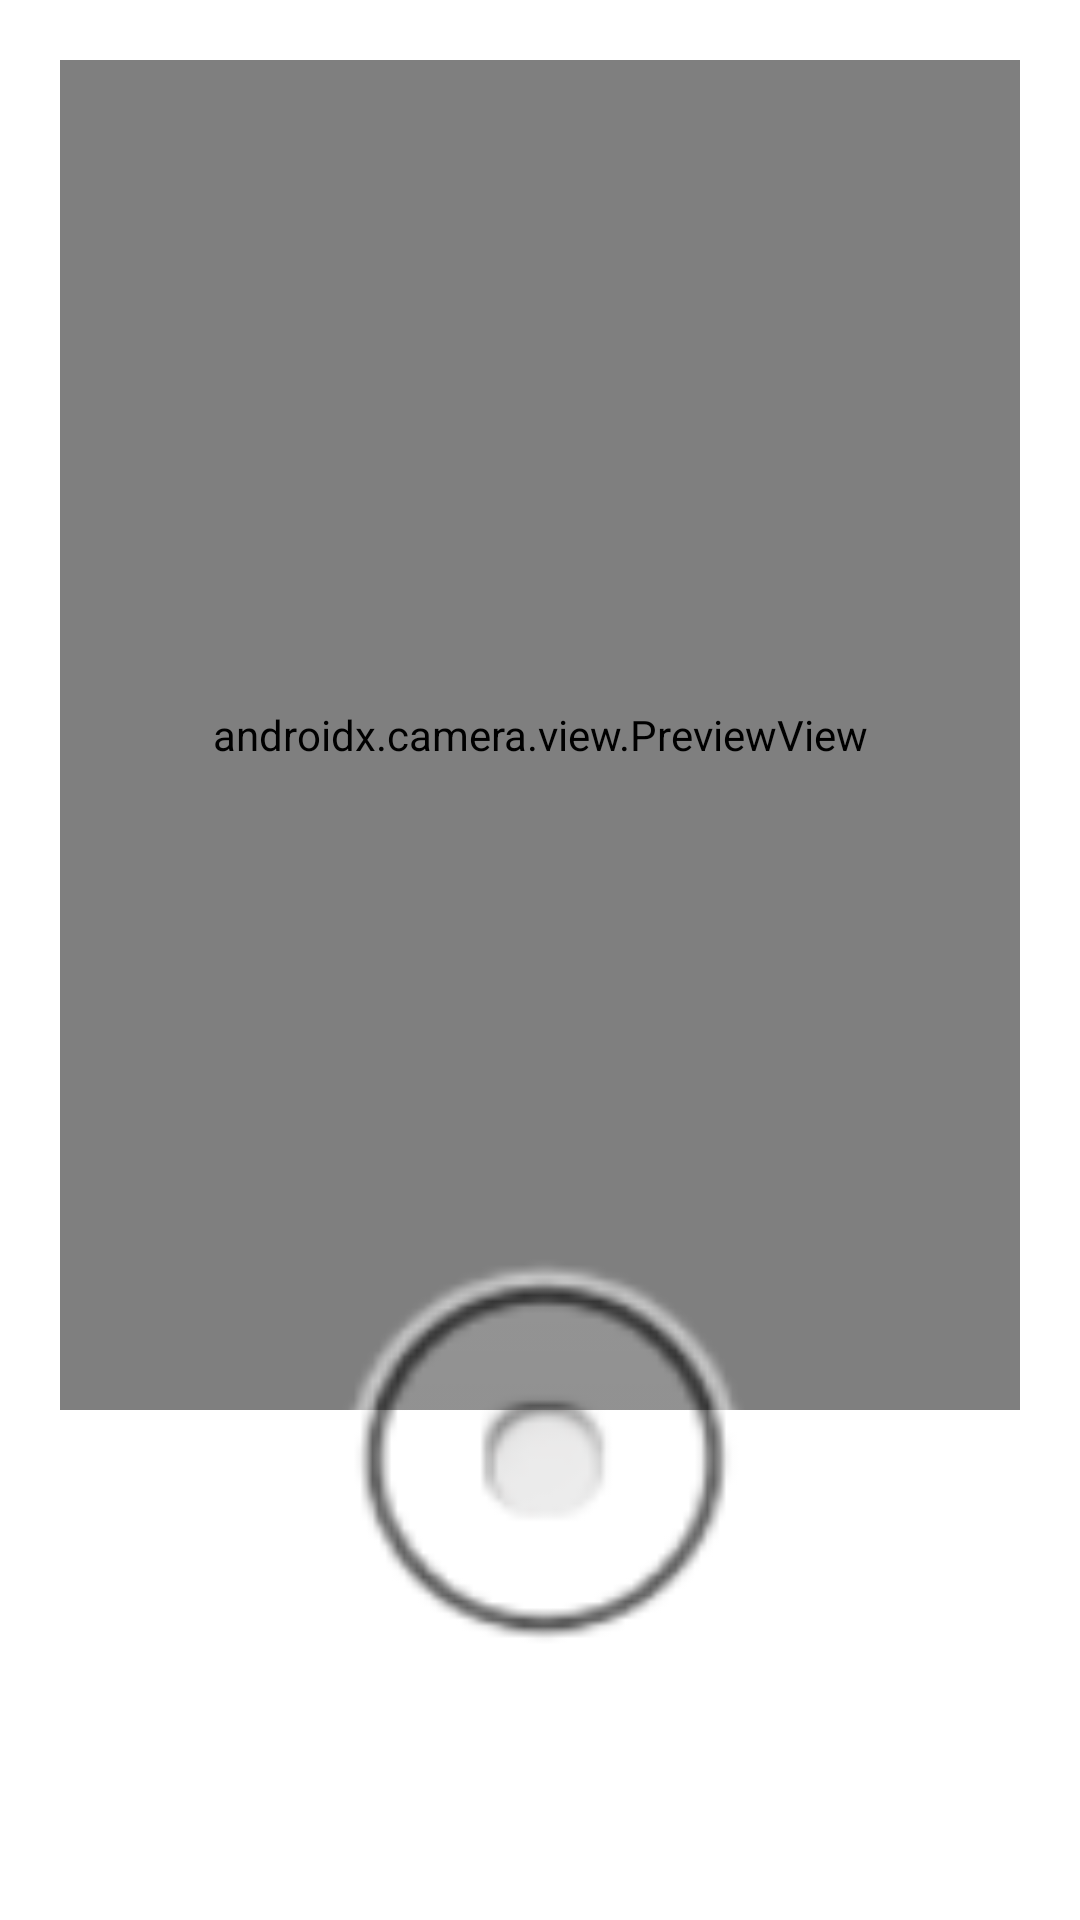

Produce the Android XML layout that renders to this screen, including the resource entries it uses.
<!-- AndroidManifest.xml: fallback theme Theme.MaterialComponents.DayNight.NoActionBar -->
<!-- res/layout/activity_camera.xml -->
<?xml version="1.0" encoding="utf-8"?>
<androidx.constraintlayout.widget.ConstraintLayout
    xmlns:android="http://schemas.android.com/apk/res/android"
    xmlns:app="http://schemas.android.com/apk/res-auto"
    xmlns:tools="http://schemas.android.com/tools"
    android:layout_width="match_parent"
    android:layout_height="match_parent"
    android:background="@android:color/transparent"
    tools:context=".Camera">

    <Button
        android:id="@+id/camera_capture_button"
        android:layout_width="160dp"
        android:layout_height="196dp"
        android:layout_marginBottom="50dp"
        android:background="@android:drawable/btn_radio"
        android:elevation="2dp"
        android:scaleType="fitCenter"
        app:layout_constraintBottom_toBottomOf="parent"
        app:layout_constraintLeft_toLeftOf="parent"
        app:layout_constraintRight_toRightOf="parent" />

    <Button
        android:id="@+id/location_ready_button"
        android:layout_width="64dp"
        android:layout_height="64dp"
        android:layout_marginBottom="50dp"
        android:layout_marginStart="50dp"
        android:background="@drawable/baseline_location_on_24"
        android:elevation="2dp"
        android:scaleType="fitCenter"
        android:visibility="gone"
        app:layout_constraintBottom_toBottomOf="parent"
        app:layout_constraintLeft_toLeftOf="parent" />

    <ImageView
        android:id="@+id/iv_capture"
        android:layout_width="100dp"
        android:layout_height="100dp"
        android:layout_marginEnd="20dp"
        android:layout_marginBottom="50dp"
        android:visibility="gone"
        app:layout_constraintBottom_toBottomOf="parent"
        app:layout_constraintRight_toRightOf="parent" />

    <androidx.camera.view.PreviewView
        android:id="@+id/viewFinder"
        android:layout_width="match_parent"
        android:layout_height="450dp"
        android:layout_marginStart="20dp"
        android:layout_marginTop="20dp"
        android:layout_marginEnd="20dp"
        app:layout_constraintLeft_toLeftOf="parent"
        app:layout_constraintRight_toRightOf="parent"
        app:layout_constraintTop_toTopOf="parent" />

</androidx.constraintlayout.widget.ConstraintLayout>
<!-- resources referenced by this layout -->
<resources>

</resources>
